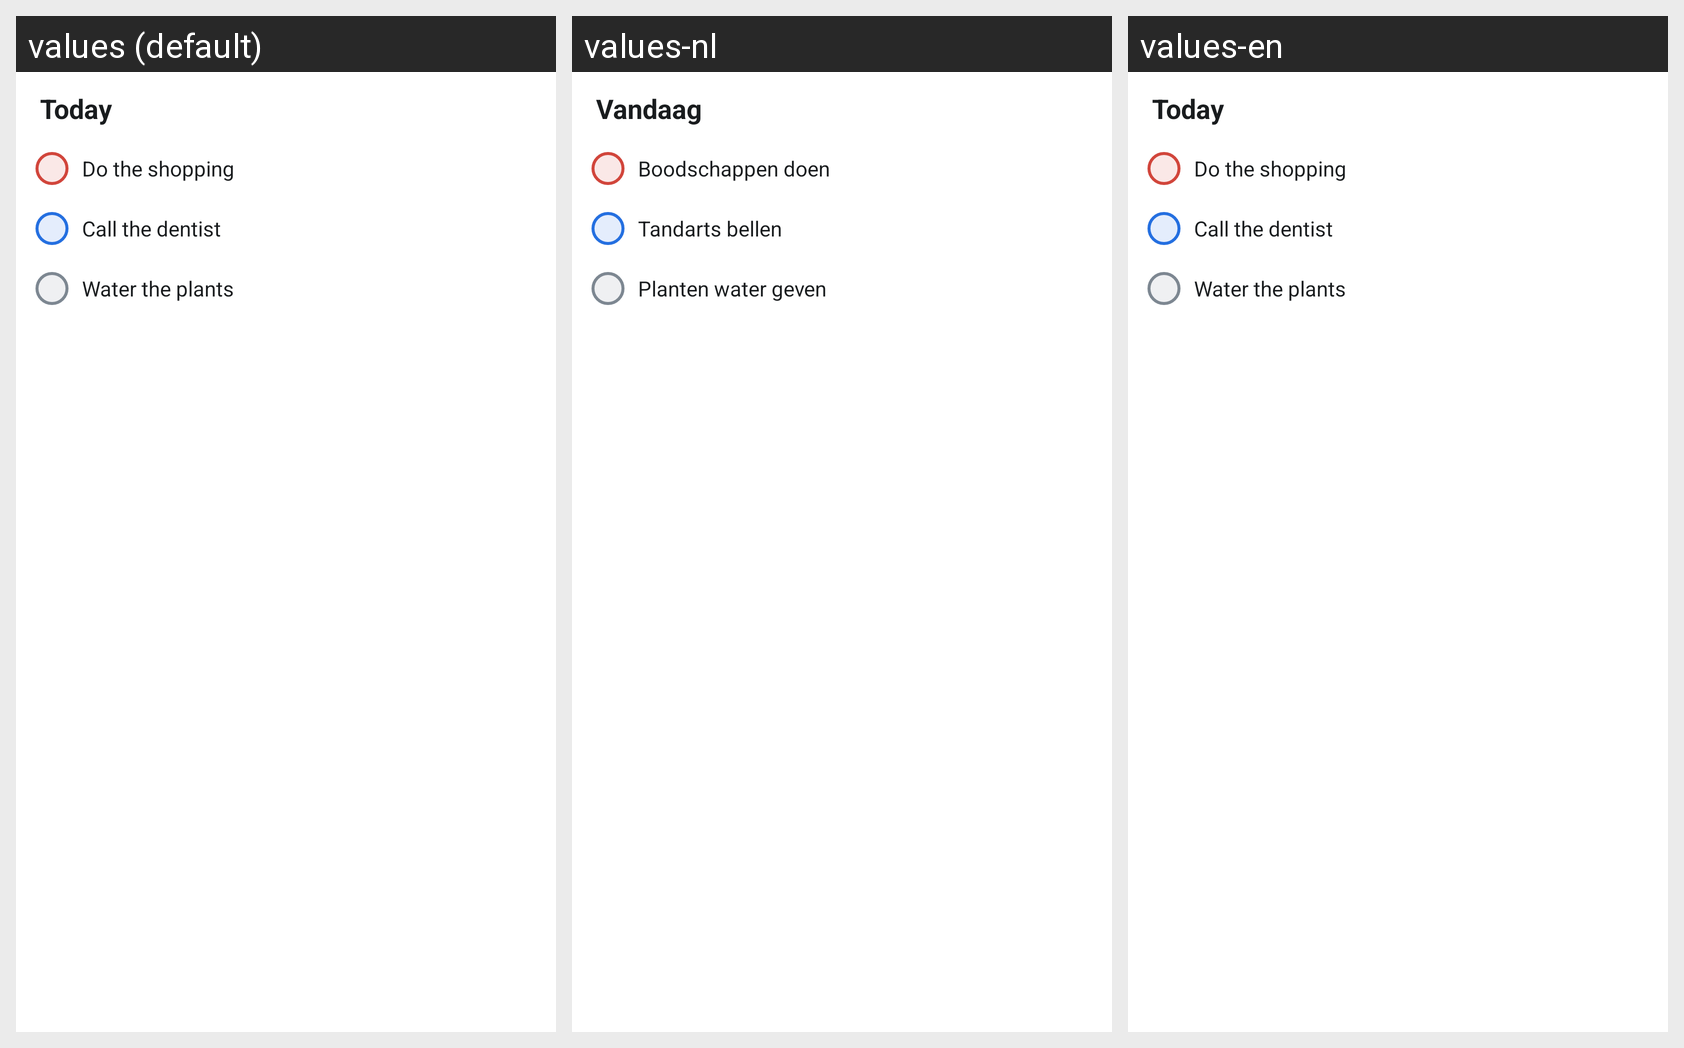

The Android screen above is rendered under several locales of the same app. Produce the string resources it draws, with the default and per-locale values.
Android screen res/layout/widget_preview_list.xml rendered under 3 locales, left to right: values (default), values-nl, values-en. Device: Nexus 5 (rendered at 1080×1920; each locale shown at half size, 540×960, under a caption strip naming it); theme Theme.Tickory.
Strings drawn on this screen, with the default value and each locale's value (text and hints the layout hard-codes, and strings that could not be matched under every locale, appear in the picture but are not listed):

widget_title_today
  values: Today
  values-nl: Vandaag
  values-en: Today

widget_preview_task_1
  values: Do the shopping
  values-nl: Boodschappen doen
  values-en: Do the shopping

widget_preview_task_2
  values: Call the dentist
  values-nl: Tandarts bellen
  values-en: Call the dentist

widget_preview_task_3
  values: Water the plants
  values-nl: Planten water geven
  values-en: Water the plants
